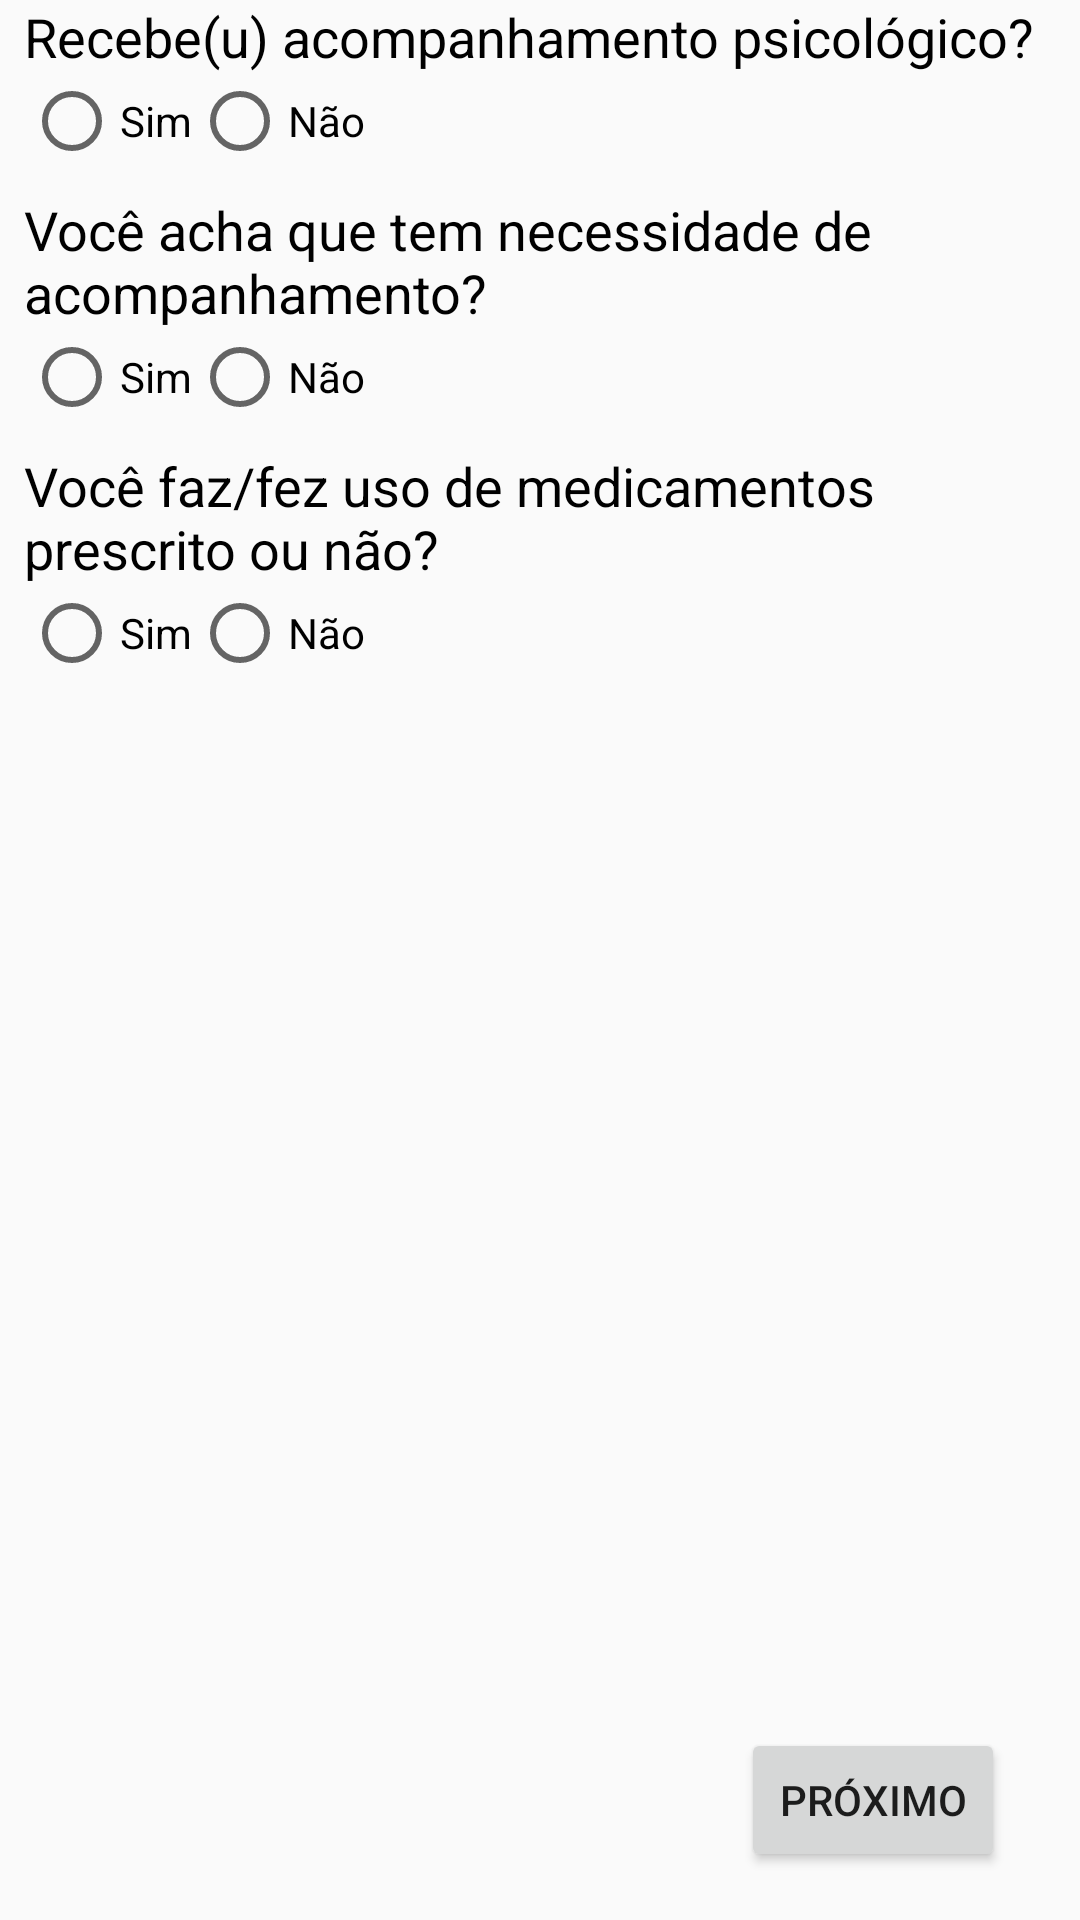

Write the Android layout XML for this screen, with the resource values it uses.
<!-- AndroidManifest.xml: application theme AppTheme -->
<!-- res/layout/activity_cadastro_fase_4.xml -->
<?xml version="1.0" encoding="utf-8"?>
<ScrollView xmlns:android="http://schemas.android.com/apk/res/android"
    xmlns:app="http://schemas.android.com/apk/res-auto"
    xmlns:tools="http://schemas.android.com/tools"
    android:layout_width="match_parent"
    android:layout_height="match_parent"
    android:fillViewport="true">

    <android.support.constraint.ConstraintLayout
        android:layout_width="match_parent"
        android:layout_height="wrap_content"
        tools:context=".telas.CadastroFase4">

        <TextView
            android:id="@+id/textView16"
            android:layout_width="0dp"
            android:layout_height="wrap_content"
            android:layout_marginStart="8dp"
            android:layout_marginTop="8dp"
            android:layout_marginEnd="8dp"
            android:text="Recebe(u) acompanhamento psicológico?"
            android:textColor="@android:color/black"
            android:textSize="18sp"
            app:layout_constraintEnd_toEndOf="parent"
            app:layout_constraintHorizontal_bias="0.0"
            app:layout_constraintStart_toStartOf="parent"
            app:layout_constraintTop_toBottomOf="@+id/et_lazer_horas" />

        <RadioGroup
            android:id="@+id/radio_group_acompanhamento"
            android:layout_width="wrap_content"
            android:layout_height="wrap_content"
            android:layout_marginStart="8dp"
            android:layout_marginEnd="8dp"
            android:orientation="horizontal"
            app:layout_constraintEnd_toEndOf="parent"
            app:layout_constraintHorizontal_bias="0.0"
            app:layout_constraintStart_toStartOf="parent"
            app:layout_constraintTop_toBottomOf="@+id/textView16">

            <RadioButton
                android:id="@+id/rb_acomp_sim"
                android:layout_width="match_parent"
                android:layout_height="wrap_content"
                android:text="@string/sim" />

            <RadioButton
                android:id="@+id/rb_acomp_nao"
                android:layout_width="match_parent"
                android:layout_height="wrap_content"
                android:text="@string/nao" />

        </RadioGroup>

        <TextView
            android:id="@+id/textView17"
            android:layout_width="0dp"
            android:layout_height="wrap_content"
            android:layout_marginStart="8dp"
            android:layout_marginTop="8dp"
            android:layout_marginEnd="8dp"
            android:text="Você acha que tem necessidade de acompanhamento?"
            android:textColor="@android:color/black"
            android:textSize="18sp"
            app:layout_constraintEnd_toEndOf="parent"
            app:layout_constraintHorizontal_bias="0.0"
            app:layout_constraintStart_toStartOf="parent"
            app:layout_constraintTop_toBottomOf="@id/radio_group_acompanhamento" />

        <RadioGroup
            android:id="@+id/radio_group_ness_acomp"
            android:layout_width="wrap_content"
            android:layout_height="wrap_content"
            android:layout_marginStart="8dp"
            android:layout_marginEnd="8dp"
            android:orientation="horizontal"
            app:layout_constraintEnd_toEndOf="parent"
            app:layout_constraintHorizontal_bias="0.0"
            app:layout_constraintStart_toStartOf="parent"
            app:layout_constraintTop_toBottomOf="@id/textView17">

            <RadioButton
                android:id="@+id/rb_ness_acomp_sim"
                android:layout_width="match_parent"
                android:layout_height="wrap_content"
                android:text="@string/sim" />

            <RadioButton
                android:id="@+id/rb_ness_acomp_nao"
                android:layout_width="match_parent"
                android:layout_height="wrap_content"
                android:text="@string/nao" />

        </RadioGroup>

        <TextView
            android:id="@+id/textView18"
            android:layout_width="0dp"
            android:layout_height="wrap_content"
            android:layout_marginStart="8dp"
            android:layout_marginTop="8dp"
            android:layout_marginEnd="8dp"
            android:text="Você faz/fez uso de medicamentos prescrito ou não?"
            android:textColor="@android:color/black"
            android:textSize="18sp"
            app:layout_constraintEnd_toEndOf="parent"
            app:layout_constraintHorizontal_bias="0.0"
            app:layout_constraintStart_toStartOf="parent"
            app:layout_constraintTop_toBottomOf="@id/radio_group_ness_acomp" />

        <RadioGroup
            android:id="@+id/radio_group_medicamento"
            android:layout_width="wrap_content"
            android:layout_height="wrap_content"
            android:layout_marginStart="8dp"
            android:layout_marginEnd="8dp"
            android:orientation="horizontal"
            app:layout_constraintEnd_toEndOf="parent"
            app:layout_constraintHorizontal_bias="0.0"
            app:layout_constraintStart_toStartOf="parent"
            app:layout_constraintTop_toBottomOf="@id/textView18">

            <RadioButton
                android:id="@+id/rb_medicamento_sim"
                android:layout_width="match_parent"
                android:layout_height="wrap_content"
                android:text="@string/sim" />

            <RadioButton
                android:id="@+id/rb_medicamento_nao"
                android:layout_width="match_parent"
                android:layout_height="wrap_content"
                android:text="@string/nao" />

        </RadioGroup>

        <android.support.constraint.Guideline
            android:id="@+id/guideline3"
            android:layout_width="wrap_content"
            android:layout_height="wrap_content"
            android:orientation="vertical"
            app:layout_constraintGuide_percent="0.2" />

        <Button
            android:id="@+id/bt_proximo_1"
            android:layout_width="wrap_content"
            android:layout_height="wrap_content"
            android:layout_marginTop="16dp"
            android:layout_marginEnd="8dp"
            android:layout_marginBottom="16dp"
            android:text="@string/proximo"
            app:layout_constraintBottom_toBottomOf="parent"
            app:layout_constraintEnd_toEndOf="parent"
            app:layout_constraintHorizontal_bias="0.936"
            app:layout_constraintStart_toStartOf="parent"
            app:layout_constraintTop_toBottomOf="@id/radio_group_medicamento"
            app:layout_constraintVertical_bias="1.0" />

    </android.support.constraint.ConstraintLayout>
</ScrollView>
<!-- resources referenced by this layout -->
<resources>
  <string name="nao">Não</string>
  <string name="proximo">Próximo</string>
  <string name="sim">Sim</string>
  <style name="AppTheme" parent="Theme.AppCompat.Light.NoActionBar">
          
          <item name="colorPrimary">@color/colorPrimary</item>
          <item name="colorPrimaryDark">@color/colorPrimaryDark</item>
          <item name="colorAccent">@color/colorAccent</item>
          <item name="android:statusBarColor">?android:attr/colorForeground</item>
      </style>
  <color name="colorPrimary">#e2daed</color>
  <color name="colorPrimaryDark">#303F9F</color>
  <color name="colorAccent">#FF4081</color>
</resources>
